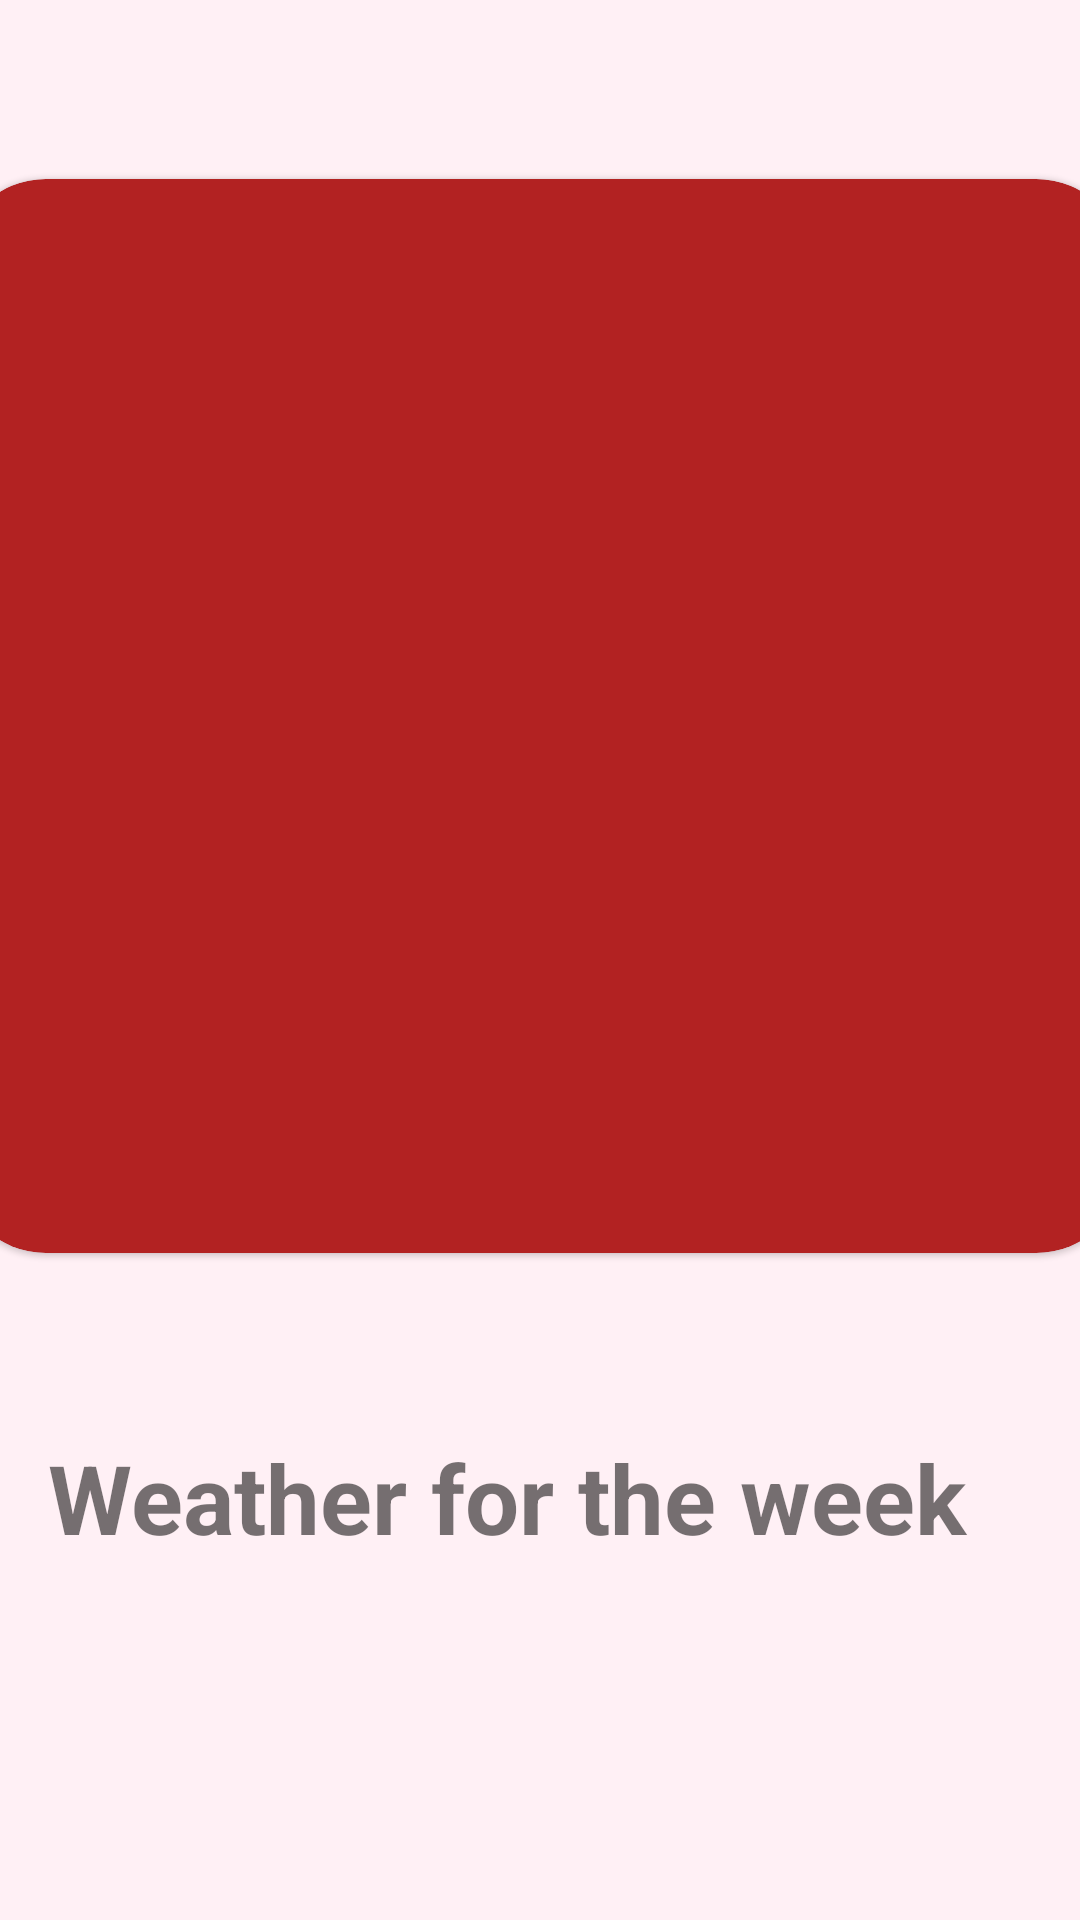

This screen was rendered from an Android layout file. Write that file and the resources it references.
<!-- AndroidManifest.xml: application theme Theme.YourWeather -->
<!-- res/layout/main_weather_fragment.xml -->
<?xml version="1.0" encoding="utf-8"?>
<androidx.constraintlayout.widget.ConstraintLayout xmlns:android="http://schemas.android.com/apk/res/android"
    xmlns:app="http://schemas.android.com/apk/res-auto"
    xmlns:tools="http://schemas.android.com/tools"
    android:layout_width="match_parent"
    android:layout_height="match_parent"
    android:background="#FFF0F5">

    <TextView
        android:id="@+id/city_name"
        android:layout_width="wrap_content"
        android:layout_height="wrap_content"
        android:textSize="26sp"
        android:textStyle="bold"
        app:layout_constraintBottom_toTopOf="@+id/todayMaterialCard"
        app:layout_constraintEnd_toEndOf="parent"
        app:layout_constraintStart_toStartOf="parent"
        app:layout_constraintTop_toTopOf="parent" />

    <com.google.android.material.card.MaterialCardView
        android:id="@+id/todayMaterialCard"
        style="@style/Widget.MaterialComponents.CardView"
        android:layout_width="390dp"
        android:layout_height="358dp"
        android:layout_marginStart="16dp"
        android:layout_marginEnd="16dp"
        android:clickable="true"
        android:elevation="8dp"
        android:focusable="true"
        app:cardBackgroundColor="#B22222"
        app:cardCornerRadius="30dp"
        app:layout_constraintBottom_toTopOf="@+id/textView2"
        app:layout_constraintEnd_toEndOf="parent"
        app:layout_constraintHorizontal_bias="0.5"
        app:layout_constraintStart_toStartOf="parent"
        app:layout_constraintTop_toTopOf="parent">

        <androidx.constraintlayout.widget.ConstraintLayout
            android:layout_width="match_parent"
            android:layout_height="match_parent">

            <LinearLayout
                android:id="@+id/linearLayout2"
                android:layout_width="match_parent"
                android:layout_height="0dp"
                android:weightSum="1"
                app:layout_constraintBottom_toTopOf="@+id/linearLayout"
                app:layout_constraintEnd_toEndOf="@+id/linearLayout"
                app:layout_constraintHorizontal_bias="0.5"
                app:layout_constraintStart_toStartOf="@+id/linearLayout"
                app:layout_constraintTop_toTopOf="parent">

                <TextView
                    android:id="@+id/apparentTemperature"
                    android:layout_width="match_parent"
                    android:layout_height="match_parent"
                    android:textAlignment="center"
                    android:textColor="@color/white"
                    android:textSize="120sp"
                    android:textStyle="bold"
                    app:layout_constraintBottom_toTopOf="@+id/linearLayout"
                    app:layout_constraintEnd_toEndOf="parent"
                    app:layout_constraintHorizontal_bias="0.5"
                    app:layout_constraintStart_toStartOf="parent"
                    app:layout_constraintTop_toTopOf="parent"
                    tools:text="20" />
            </LinearLayout>

            <LinearLayout
                android:id="@+id/linearLayout"
                android:layout_width="match_parent"
                android:layout_height="0dp"
                android:orientation="horizontal"
                android:weightSum="2"
                app:layout_constraintBottom_toBottomOf="parent"
                app:layout_constraintTop_toBottomOf="@+id/linearLayout2">

                <LinearLayout
                    android:layout_width="0dp"
                    android:layout_height="match_parent"
                    android:layout_weight="1"
                    android:orientation="vertical">

                    <TextView
                        android:id="@+id/humidity"
                        android:layout_width="match_parent"
                        android:layout_height="0dp"
                        android:layout_weight="1"
                        android:gravity="center"
                        android:textColor="@color/white"
                        android:textSize="26sp"
                        tools:text="Humidity: 57%" />

                    <TextView
                        android:id="@+id/windSpeed"
                        android:layout_width="match_parent"
                        android:layout_height="0dp"
                        android:layout_weight="1"
                        android:gravity="center"
                        android:textColor="@color/white"
                        android:textSize="26sp"
                        tools:text="Wind speed: 24" />
                </LinearLayout>


                <ImageView
                    android:id="@+id/weather_image"
                    android:layout_width="0dp"
                    android:layout_height="match_parent"
                    android:layout_weight="1"
                    app:layout_constraintTop_toBottomOf="@+id/apparentTemperature" />


            </LinearLayout>


        </androidx.constraintlayout.widget.ConstraintLayout>


    </com.google.android.material.card.MaterialCardView>

    <TextView
        android:id="@+id/textView2"
        android:layout_width="match_parent"
        android:layout_height="wrap_content"
        android:layout_marginStart="16dp"
        android:text="@string/weather_for_the_week"
        android:textSize="32sp"
        android:textStyle="bold"
        app:layout_constraintBottom_toTopOf="@+id/cardForRecyclerView"
        app:layout_constraintEnd_toEndOf="parent"
        app:layout_constraintHorizontal_bias="0.0"
        app:layout_constraintStart_toStartOf="parent"
        app:layout_constraintTop_toBottomOf="@+id/todayMaterialCard" />

    <com.google.android.material.card.MaterialCardView
        android:id="@+id/cardForRecyclerView"
        android:layout_width="match_parent"
        android:layout_height="wrap_content"
        android:layout_marginStart="16dp"
        android:layout_marginEnd="16dp"
        android:elevation="8dp"
        app:cardBackgroundColor="#FFF0F5"
        app:cardCornerRadius="16dp"
        app:layout_constraintBottom_toBottomOf="parent"
        app:layout_constraintEnd_toEndOf="parent"
        app:layout_constraintStart_toStartOf="parent"
        app:layout_constraintTop_toBottomOf="@+id/textView2">

        <androidx.recyclerview.widget.RecyclerView
            android:id="@+id/DailyWeatherRv"
            android:layout_width="match_parent"
            android:layout_height="wrap_content"
            android:orientation="horizontal"
            app:layoutManager="androidx.recyclerview.widget.LinearLayoutManager"
            tools:listitem="@layout/daily_weather_item" />
    </com.google.android.material.card.MaterialCardView>

</androidx.constraintlayout.widget.ConstraintLayout>
<!-- res/layout/daily_weather_item.xml (included above) -->
<?xml version="1.0" encoding="utf-8"?>
<com.google.android.material.card.MaterialCardView xmlns:android="http://schemas.android.com/apk/res/android"
    xmlns:app="http://schemas.android.com/apk/res-auto"
    xmlns:tools="http://schemas.android.com/tools"
    android:id="@+id/mainCard"
    android:layout_width="120dp"
    android:layout_height="200dp"
    android:layout_margin="4dp"
    app:cardCornerRadius="20dp"
    app:cardUseCompatPadding="true">

    <androidx.constraintlayout.widget.ConstraintLayout
        android:layout_width="match_parent"
        android:layout_height="wrap_content"
       >

        <TextView
            android:id="@+id/nameOfTheDayTv"
            android:layout_width="match_parent"
            android:layout_height="wrap_content"
            android:layout_margin="4dp"
            android:textAlignment="center"
            android:textColor="@color/white"
            android:textSize="16sp"
            android:textStyle="bold"
            app:layout_constraintEnd_toEndOf="parent"
            app:layout_constraintStart_toStartOf="parent"
            app:layout_constraintTop_toTopOf="parent"
            tools:text="Card" />

        <ImageView
            android:id="@+id/weather_image"
            android:layout_width="64dp"
            android:layout_height="64dp"
            app:layout_constraintEnd_toEndOf="parent"
            app:layout_constraintStart_toStartOf="parent"
            app:layout_constraintTop_toBottomOf="@+id/nameOfTheDayTv"
            tools:src="@drawable/ic_cloudy_weather" />

        <TextView
            android:id="@+id/apparentTemperatureTv"
            android:layout_width="match_parent"
            android:layout_height="wrap_content"
            android:layout_margin="4dp"
            android:padding="2dp"
            android:textAlignment="center"
            android:textColor="@color/white"
            android:textSize="22sp"
            android:textStyle="bold"
            app:layout_constraintEnd_toEndOf="parent"
            app:layout_constraintStart_toStartOf="parent"
            app:layout_constraintTop_toBottomOf="@id/weather_image"
            tools:text="20" />

        <LinearLayout
            android:id="@+id/ArrowsLL"
            android:layout_width="match_parent"
            android:layout_height="wrap_content"
            android:orientation="horizontal"
            app:layout_constraintTop_toBottomOf="@id/apparentTemperatureTv">
            <ImageView
                android:id="@+id/arrow_up"
                android:layout_width="0dp"
                android:layout_height="wrap_content"
                android:layout_margin="2dp"
                android:layout_weight="1"
                app:layout_constraintEnd_toEndOf="parent"
                app:layout_constraintStart_toStartOf="parent"
                app:srcCompat="@drawable/ic_keyboard_arrow_up_black_24dp" />

            <ImageView
                android:id="@+id/arrow_down"
                android:layout_width="0dp"
                android:layout_height="wrap_content"
                android:layout_margin="2dp"
                android:layout_weight="1"
                app:layout_constraintEnd_toEndOf="parent"
                app:layout_constraintStart_toStartOf="parent"
                app:srcCompat="@drawable/ic_keyboard_arrow_down_black_24dp"
                />

        </LinearLayout>

        <LinearLayout
            android:layout_width="match_parent"
            android:layout_height="wrap_content"
            android:orientation="horizontal"
            app:layout_constraintTop_toBottomOf="@id/ArrowsLL">

            <TextView
                android:id="@+id/the_highest_temperature"
                android:layout_width="0dp"
                android:layout_height="wrap_content"
                android:layout_margin="4dp"
                android:layout_weight="1"
                android:textAlignment="center"
                android:textColor="@color/white"
                android:textSize="14sp"
                android:textStyle="bold"
                app:layout_constraintEnd_toEndOf="parent"
                app:layout_constraintStart_toStartOf="parent"
                tools:text="21" />

            <TextView
                android:id="@+id/the_lowest_temperature"
                android:layout_width="0dp"
                android:layout_height="wrap_content"
                android:layout_margin="4dp"
                android:layout_weight="1"
                android:textAlignment="center"
                android:textColor="@color/white"
                android:textSize="14sp"
                android:textStyle="bold"
                app:layout_constraintEnd_toEndOf="parent"
                app:layout_constraintStart_toStartOf="parent"
                tools:text="20" />

        </LinearLayout>


    </androidx.constraintlayout.widget.ConstraintLayout>


</com.google.android.material.card.MaterialCardView>
<!-- resources referenced by this layout -->
<resources>
  <color name="white">#FFFFFFFF</color>
  <string name="weather_for_the_week">Weather for the week</string>
  <style name="Theme.YourWeather" parent="Theme.MaterialComponents.DayNight.NoActionBar">
          
          <item name="colorPrimary">#FFF0F5</item>
          <item name="colorPrimaryVariant">#FFF0F5</item>
          <item name="colorOnPrimary">@color/white</item>
          
          <item name="colorSecondary">@color/teal_200</item>
          <item name="colorSecondaryVariant">@color/teal_700</item>
          <item name="colorOnSecondary">@color/black</item>
          
          <item name="android:statusBarColor" tools:targetApi="l">?attr/colorPrimaryVariant</item>
          
      </style>
  <color name="teal_200">#FF03DAC5</color>
  <color name="teal_700">#FF018786</color>
  <color name="black">#FF000000</color>
</resources>
